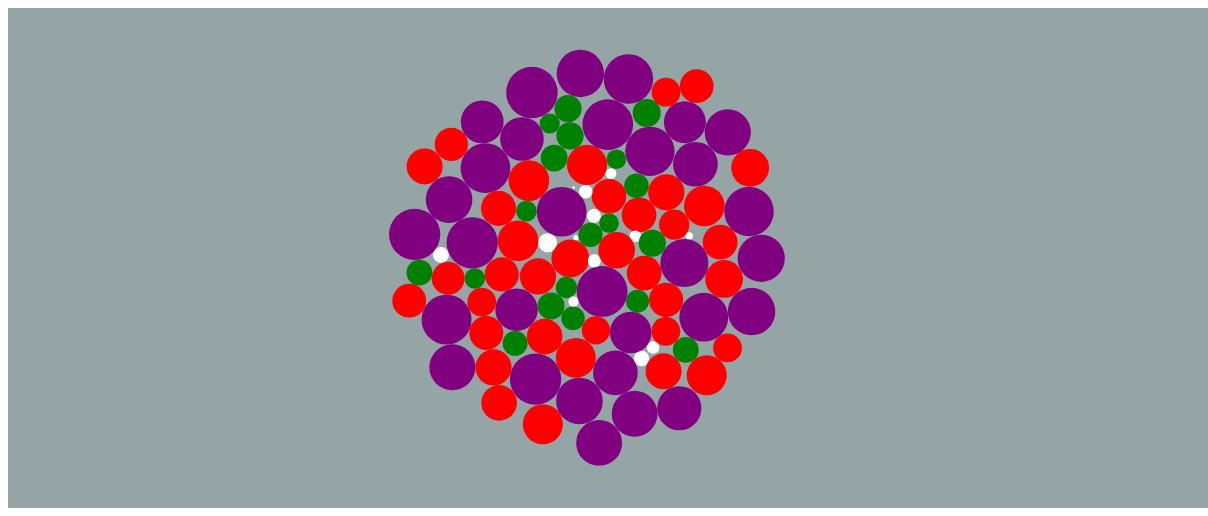
D3 v4 page, settled after 480 driven frames (8 s of simulated time); the page loaded 1 data file(s).


// ── bubbles.js
(function(){
	var width = 1200,
	   height = 500;

var svg = d3.select("#chart")
            .append("svg")
            .attr("height", height)
            .attr("width", width)
            .append("g")
            .attr("transform", "translate(0,0)")

            var radiusScale = d3.scaleSqrt().domain([6, 283]).range([2, 25])

 
 var simulation = d3.forceSimulation()
     .force("x", d3.forceX(width / 2).strength(0.05))
      .force("y", d3.forceY(height / 2).strength(0.05))
      .force("collide", d3.forceCollide(function(d)
            	{
            		return radiusScale(d.sales);
            	}))

            d3.queue()
            .defer(d3.csv, "sales1.csv")
            .await(ready)

            function ready(error, datapoints) {
            
            	var circles = svg.selectAll(".artist")
            	.data(datapoints)
            	.enter().append("circle")
            	.attr("class", "artist")
            	.attr("r", function(d)
            	{
            		return radiusScale(d.sales);
            	})
    
            	.attr("fill", function(d){
            		var sales = d.sales
            		if(sales<=50)
            			return "white"
            		if(sales>50 && sales<=100)
            			return "Green"
            		if(sales > 100 && sales <= 200)
            			return "Red"
            		if(sales > 200)
            			return "Purple"
            	})



            

    simulation.nodes(datapoints)
              .on('tick', ticked)
    
    function ticked() {
    	circles
    	.attr("cx",function(d) {
    		return d.x
    	})
        .attr("cy", function(d) {
        	return d.y
        })
    }        
            }
})();

### data: sales1.csv
id, name, sales
1, Roderick Tregido, 170
2, Blanch Gilstoun, 296
3, Auguste GiacobbiniJacob, 99
4, Sanford Inott, 169
5, Ferris Micheau, 141
6, Wat Iacomo, 249
7, Fernando Murrhaupt, 194
8, Josias April, 291
9, Hanson Frier, 36
10, Joleen Goudard, 93
11, Elisabetta Spalton, 144
12, Jarrad Fenelon, 280
13, Josefa Claybourn, 194
14, Codee Paulton, 157
15, Verena Peerless, 152
16, Gaylene Spacie, 189
17, Ludovico Tremollet, 50
18, Inger Elgy, 92
19, Jozef Waine, 4
20, Marjorie Cody, 249
21, Tamqrah Bewly, 148
22, Clemmy Reubbens, 26
23, Susan Marple, 12
24, Kerby Toping, 28
25, Brenna Worvill, 21
26, George Dohmann, 8
27, Lancelot Folan, 157
28, Rusty McNae, 77
29, Orelle Bemment, 73
30, Konstance Manoelli, 201
31, Hedy McGannon, 146
32, Chevalier Dreini, 95
33, Sibylla McIlveen, 187
34, Marissa Willden, 31
35, Carrol Conaboy, 145
36, Chloris Gunderson, 58
37, Dorolice Wehner, 23
38, Hersch Gashion, 271
39, Cilka Becconsall, 209
40, Saundra Tschursch, 275
41, Parsifal Videneev, 297
42, Buiron Eddolls, 62
43, Sayre Farloe, 263
44, Coral Woolf, 30
45, Xylina Decroix, 59
46, Jarid Lushey, 155
47, Ambrosi Clewlow, 296
48, Husain Wherrit, 94
49, Amata Cowburn, 70
50, Tiena Reid, 56
51, Blancha Rooms, 86
52, Raquel McIlriach, 155
53, Cecily Swaisland, 114
54, Shanda Forbes, 242
55, Emlyn Dominec, 280
56, Wilfrid Dun, 54
57, Randall Zorzi, 19
58, Blondy Veryan, 290
59, Koo Palley, 104
60, Orelle Guildford, 132
... 40 more rows